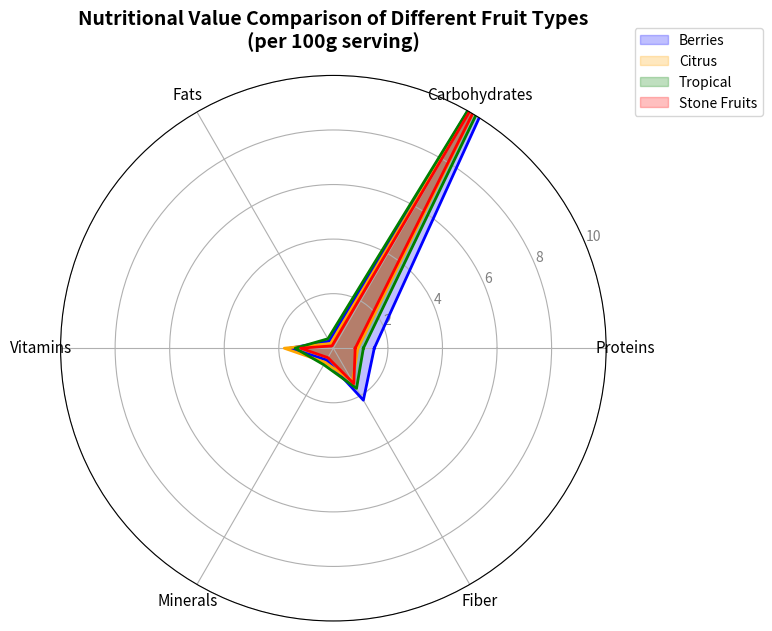

Python code for this plot:
import matplotlib.pyplot as plt
import numpy as np
from math import pi

# Define the categories of nutrients
categories = ['Proteins', 'Carbohydrates', 'Fats', 'Vitamins', 'Minerals', 'Fiber']

# Nutritional values for different types of fruits (per 100g)
berries = [1.5, 14.2, 0.3, 1.6, 0.5, 2.2]
citrus = [0.9, 11.8, 0.2, 1.8, 0.6, 1.4]
tropical = [1.1, 13.5, 0.4, 1.4, 0.7, 1.7]
stone_fruits = [0.8, 12.0, 0.1, 1.2, 0.4, 1.5]

# Number of variables
N = len(categories)

# Calculate angles for each category on the radar chart
angles = np.linspace(0, 2 * pi, N, endpoint=False).tolist()
angles += angles[:1]

# Append the starting value to the end for each fruit to close the radar chart
berries += berries[:1]
citrus += citrus[:1]
tropical += tropical[:1]
stone_fruits += stone_fruits[:1]

# Initialize radar chart
fig, ax = plt.subplots(figsize=(8, 8), subplot_kw=dict(polar=True))

# Draw one filled area for each type of fruit
ax.fill(angles, berries, color='blue', alpha=0.25, label='Berries')
ax.plot(angles, berries, color='blue', linewidth=2)

ax.fill(angles, citrus, color='orange', alpha=0.25, label='Citrus')
ax.plot(angles, citrus, color='orange', linewidth=2)

ax.fill(angles, tropical, color='green', alpha=0.25, label='Tropical')
ax.plot(angles, tropical, color='green', linewidth=2)

ax.fill(angles, stone_fruits, color='red', alpha=0.25, label='Stone Fruits')
ax.plot(angles, stone_fruits, color='red', linewidth=2)

# Customize the plot: set labels, ticks, and title
ax.set_yticks([2, 4, 6, 8, 10])
ax.set_yticklabels(["2", "4", "6", "8", "10"], color="grey", size=10)
ax.set_xticks(angles[:-1])
ax.set_xticklabels(categories, fontsize=11)
ax.set_ylim(0, 10)  # Set radial limits

# Add title and legend
ax.set_title('Nutritional Value Comparison of Different Fruit Types\n(per 100g serving)', 
             fontsize=14, fontweight='bold', pad=20)
ax.legend(loc='upper right', bbox_to_anchor=(1.3, 1.1))

# Automatically adjust layout to prevent overlap
plt.tight_layout()

# Display the radar chart
plt.show()
